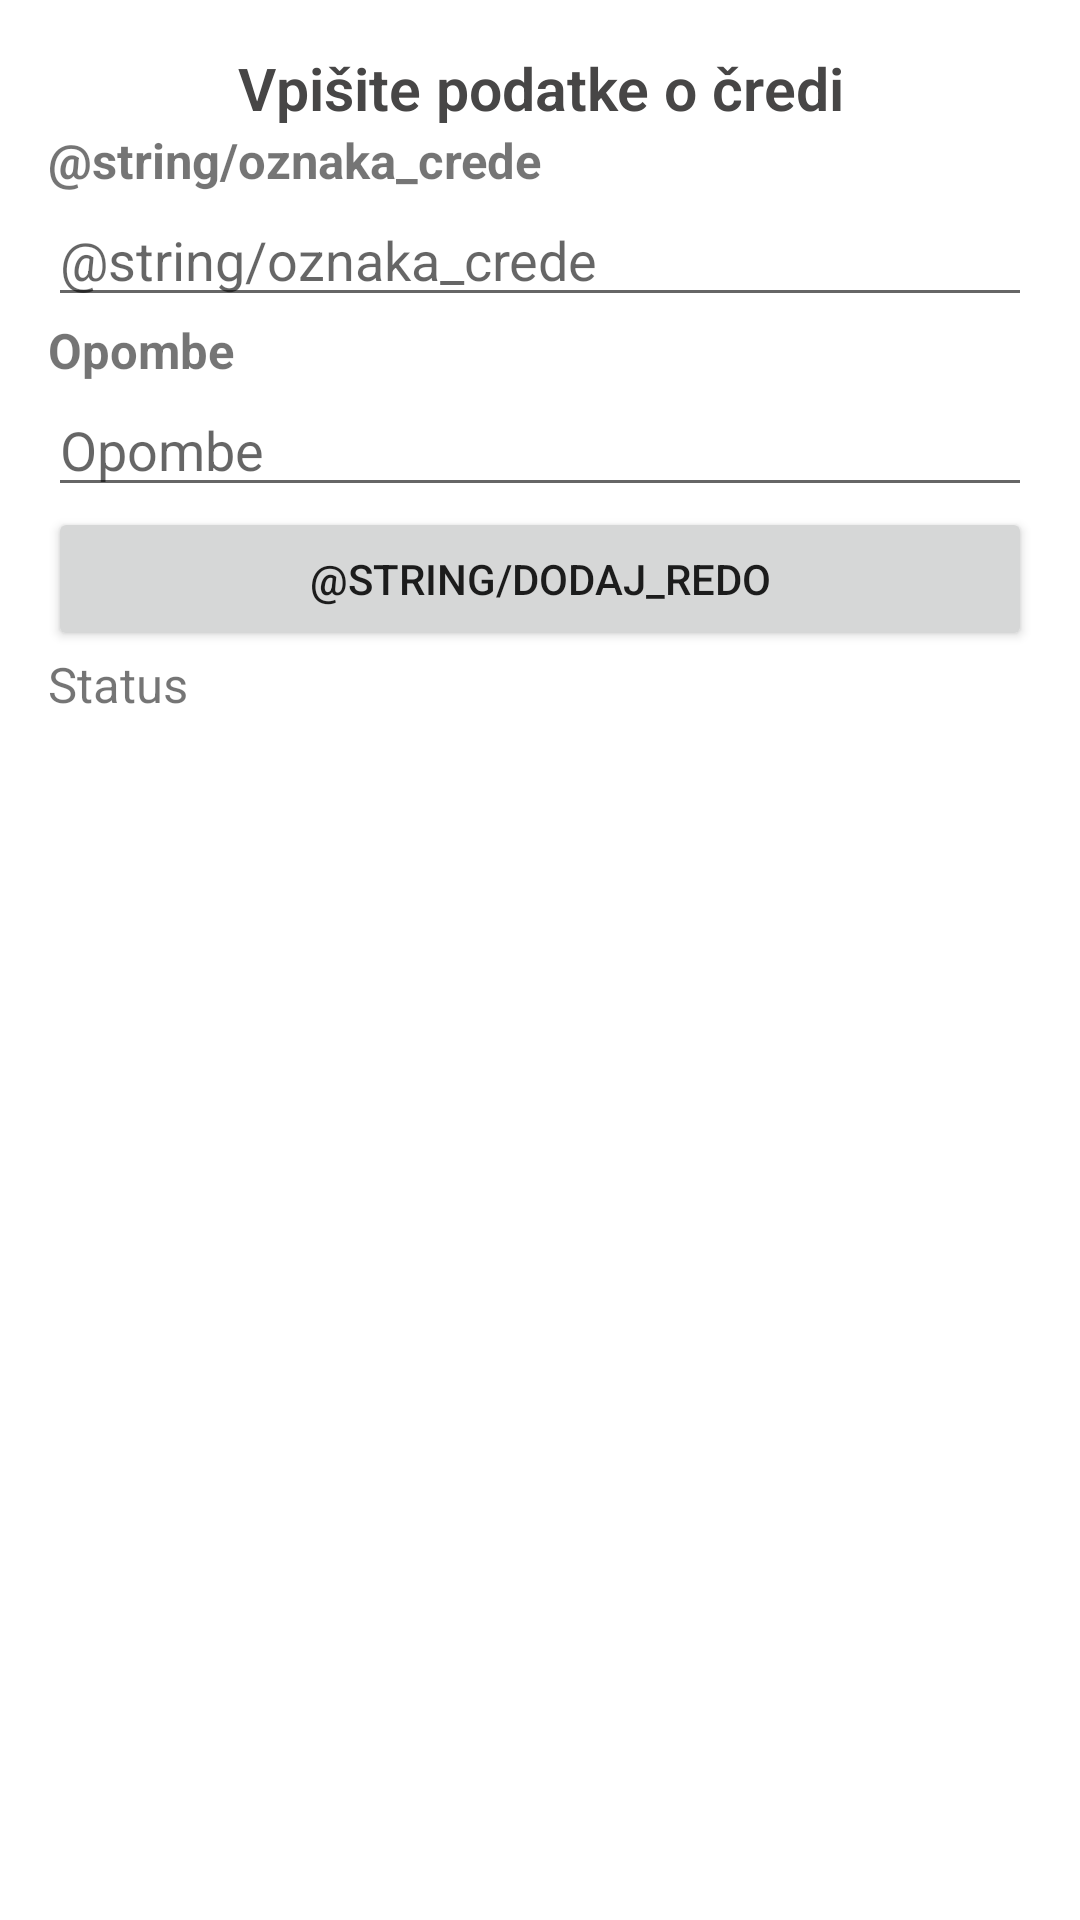

Layout XML and referenced resources for this Android screen:
<!-- AndroidManifest.xml: application theme Theme.EShepherd -->
<!-- res/layout/activity_add_creda.xml -->
<?xml version="1.0" encoding="utf-8"?>
<ScrollView xmlns:android="http://schemas.android.com/apk/res/android"
    android:id="@+id/ScrollView01"
    android:layout_width="match_parent"
    android:layout_height="wrap_content"
    android:scrollbars="vertical">

    <LinearLayout
        android:layout_width="match_parent"
        android:layout_height="wrap_content"
        android:layout_marginStart="16dp"
        android:layout_marginLeft="16dp"
        android:layout_marginTop="16dp"
        android:layout_marginEnd="16dp"
        android:layout_marginRight="16dp"
        android:layout_marginBottom="16dp"
        android:orientation="vertical">

        <TextView
            android:id="@+id/credaTextView"
            android:layout_width="match_parent"
            android:layout_height="wrap_content"
            android:gravity="center"
            android:lineSpacingExtra="20sp"
            android:text="Vpišite podatke o čredi"
            android:textAllCaps="false"
            android:textAppearance="@style/TextAppearance.AppCompat.Display4"
            android:textColor="#474646"
            android:textSize="9.5pt"
            android:textStyle="bold" />

        <TextView
            android:id="@+id/CredaIDTv"
            android:layout_width="wrap_content"
            android:layout_height="wrap_content"
            android:text="@string/oznaka_crede"
            android:textStyle="bold"
            android:textSize="8pt"/>

        <EditText
            android:id="@+id/CredaID"
            android:layout_width="fill_parent"
            android:layout_height="wrap_content"
            android:hint="@string/oznaka_crede"
            />

        <TextView
            android:id="@+id/OpombeTv"
            android:layout_width="wrap_content"
            android:layout_height="wrap_content"
            android:text="@string/opombe"
            android:textStyle="bold"
            android:textSize="8pt"/>

        <EditText
            android:id="@+id/Opombe"
            android:layout_width="fill_parent"
            android:layout_height="wrap_content"
            android:hint="@string/opombe"
            android:inputType="textMultiLine"/>

        <Button
            android:id="@+id/submit"
            android:layout_width="match_parent"
            android:layout_height="wrap_content"
            android:onClick="addCreda"
            android:text="@string/dodaj_redo" />
        <TextView
            android:id="@+id/statusCreda"
            android:layout_width="wrap_content"
            android:layout_height="wrap_content"
            android:text="Status"
            android:textSize="8pt"/>
    </LinearLayout>
</ScrollView>
<!-- resources referenced by this layout -->
<resources>
  <string name="opombe">Opombe</string>
  <style name="Theme.EShepherd" parent="Theme.MaterialComponents.DayNight.DarkActionBar">
          
          <item name="colorPrimary">@color/black</item>
          <item name="colorPrimaryVariant">@color/black</item>
          <item name="colorOnPrimary">@color/white</item>
          
          <item name="colorSecondary">@color/black</item>
          <item name="colorSecondaryVariant">@color/black</item>
          <item name="colorOnSecondary">@color/black</item>
          
          <item name="android:statusBarColor" tools:targetApi="l">?attr/colorPrimaryVariant</item>
          
      </style>
  <color name="black">#FF000000</color>
  <color name="white">#FFFFFFFF</color>
</resources>
